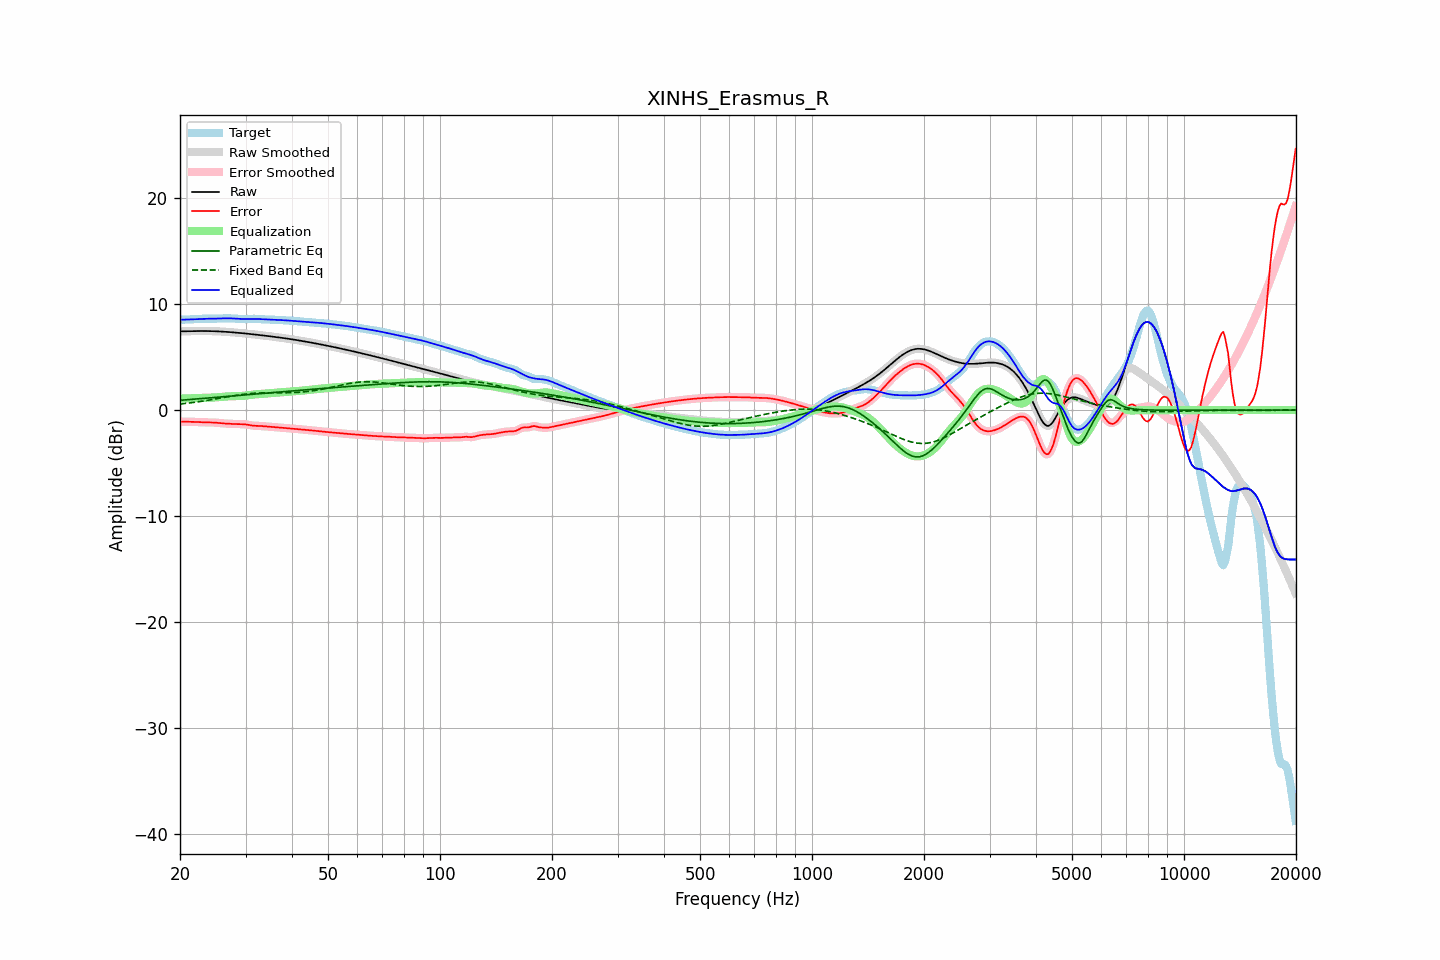

The data file committed next to this chart (first rows):
frequency, raw, error, smoothed, error_smoothed, equalization, parametric_eq, fixed_band_eq, equalized_raw, equalized_smoothed, target
20.00, 7.43, -1.10, 7.43, -1.10, 1.10, 0.92, 0.57, 8.53, 8.53, 8.53
20.20, 7.43, -1.10, 7.43, -1.10, 1.10, 0.93, 0.58, 8.53, 8.53, 8.53
20.40, 7.44, -1.10, 7.44, -1.10, 1.10, 0.94, 0.60, 8.53, 8.53, 8.53
20.61, 7.44, -1.10, 7.44, -1.10, 1.10, 0.96, 0.62, 8.54, 8.54, 8.54
20.81, 7.44, -1.10, 7.44, -1.10, 1.10, 0.97, 0.64, 8.54, 8.54, 8.54
21.02, 7.45, -1.10, 7.45, -1.10, 1.10, 0.98, 0.65, 8.55, 8.55, 8.55
21.23, 7.45, -1.11, 7.45, -1.11, 1.11, 0.99, 0.67, 8.56, 8.56, 8.56
21.44, 7.45, -1.11, 7.45, -1.11, 1.11, 1.00, 0.69, 8.56, 8.56, 8.56
21.66, 7.46, -1.11, 7.46, -1.11, 1.12, 1.02, 0.71, 8.57, 8.57, 8.57
21.87, 7.46, -1.12, 7.46, -1.12, 1.12, 1.03, 0.73, 8.58, 8.58, 8.58
22.09, 7.46, -1.13, 7.46, -1.13, 1.13, 1.04, 0.75, 8.59, 8.59, 8.59
22.31, 7.46, -1.13, 7.46, -1.13, 1.13, 1.05, 0.77, 8.60, 8.60, 8.60
22.54, 7.46, -1.14, 7.46, -1.14, 1.14, 1.07, 0.80, 8.60, 8.60, 8.60
22.76, 7.46, -1.15, 7.46, -1.15, 1.15, 1.08, 0.82, 8.61, 8.61, 8.61
22.99, 7.46, -1.16, 7.46, -1.16, 1.15, 1.09, 0.84, 8.62, 8.62, 8.62
23.22, 7.46, -1.16, 7.46, -1.16, 1.16, 1.10, 0.87, 8.62, 8.62, 8.63
23.45, 7.46, -1.17, 7.46, -1.17, 1.16, 1.12, 0.89, 8.62, 8.62, 8.63
23.69, 7.46, -1.17, 7.46, -1.17, 1.17, 1.13, 0.91, 8.63, 8.63, 8.63
23.92, 7.46, -1.17, 7.46, -1.17, 1.17, 1.14, 0.94, 8.63, 8.63, 8.63
24.16, 7.45, -1.17, 7.45, -1.17, 1.17, 1.16, 0.97, 8.63, 8.63, 8.63
24.40, 7.45, -1.17, 7.45, -1.17, 1.18, 1.17, 0.99, 8.63, 8.63, 8.62
24.65, 7.45, -1.18, 7.45, -1.18, 1.18, 1.18, 1.02, 8.63, 8.63, 8.63
24.89, 7.44, -1.19, 7.44, -1.19, 1.19, 1.19, 1.04, 8.63, 8.63, 8.63
25.14, 7.43, -1.20, 7.43, -1.20, 1.20, 1.21, 1.07, 8.64, 8.64, 8.64
25.39, 7.43, -1.22, 7.43, -1.22, 1.22, 1.22, 1.10, 8.64, 8.64, 8.64
25.65, 7.42, -1.23, 7.42, -1.23, 1.23, 1.23, 1.13, 8.65, 8.65, 8.65
25.91, 7.41, -1.25, 7.41, -1.25, 1.24, 1.25, 1.15, 8.65, 8.65, 8.66
26.16, 7.40, -1.26, 7.40, -1.26, 1.26, 1.26, 1.18, 8.66, 8.66, 8.66
26.43, 7.39, -1.27, 7.39, -1.27, 1.27, 1.27, 1.21, 8.66, 8.66, 8.66
26.69, 7.38, -1.28, 7.38, -1.28, 1.28, 1.29, 1.24, 8.66, 8.66, 8.66
26.96, 7.37, -1.29, 7.37, -1.29, 1.29, 1.30, 1.26, 8.66, 8.66, 8.66
27.23, 7.36, -1.30, 7.36, -1.30, 1.30, 1.31, 1.29, 8.66, 8.66, 8.66
27.50, 7.35, -1.31, 7.35, -1.31, 1.31, 1.32, 1.32, 8.65, 8.65, 8.65
27.77, 7.34, -1.31, 7.34, -1.31, 1.31, 1.34, 1.34, 8.65, 8.65, 8.65
28.05, 7.32, -1.32, 7.32, -1.32, 1.31, 1.35, 1.37, 8.64, 8.64, 8.64
28.33, 7.31, -1.32, 7.31, -1.32, 1.31, 1.36, 1.39, 8.63, 8.63, 8.63
28.62, 7.30, -1.32, 7.30, -1.32, 1.32, 1.38, 1.42, 8.61, 8.61, 8.62
28.90, 7.28, -1.32, 7.28, -1.32, 1.32, 1.39, 1.44, 8.60, 8.60, 8.60
29.19, 7.27, -1.32, 7.27, -1.32, 1.33, 1.40, 1.46, 8.60, 8.60, 8.59
29.48, 7.25, -1.33, 7.25, -1.33, 1.34, 1.42, 1.48, 8.59, 8.59, 8.58
29.78, 7.24, -1.34, 7.24, -1.34, 1.35, 1.43, 1.50, 8.59, 8.59, 8.58
30.08, 7.22, -1.36, 7.22, -1.36, 1.37, 1.44, 1.52, 8.59, 8.59, 8.58
30.38, 7.21, -1.39, 7.21, -1.39, 1.39, 1.46, 1.53, 8.60, 8.60, 8.59
30.68, 7.19, -1.41, 7.19, -1.41, 1.41, 1.47, 1.55, 8.60, 8.60, 8.60
30.99, 7.18, -1.44, 7.18, -1.44, 1.43, 1.48, 1.56, 8.61, 8.61, 8.61
31.30, 7.16, -1.46, 7.16, -1.46, 1.45, 1.50, 1.57, 8.61, 8.61, 8.62
31.61, 7.14, -1.48, 7.14, -1.48, 1.47, 1.51, 1.59, 8.61, 8.61, 8.62
31.93, 7.13, -1.49, 7.13, -1.49, 1.48, 1.52, 1.59, 8.61, 8.61, 8.61
32.24, 7.11, -1.49, 7.11, -1.49, 1.49, 1.53, 1.60, 8.60, 8.60, 8.60
32.57, 7.09, -1.50, 7.09, -1.50, 1.50, 1.55, 1.61, 8.60, 8.60, 8.59
32.89, 7.07, -1.50, 7.07, -1.51, 1.51, 1.56, 1.62, 8.59, 8.59, 8.58
33.22, 7.06, -1.52, 7.06, -1.52, 1.52, 1.57, 1.62, 8.58, 8.58, 8.57
33.55, 7.04, -1.53, 7.04, -1.53, 1.53, 1.59, 1.62, 8.57, 8.57, 8.57
33.89, 7.02, -1.55, 7.02, -1.54, 1.54, 1.60, 1.63, 8.56, 8.56, 8.57
34.23, 7.00, -1.56, 7.00, -1.56, 1.55, 1.61, 1.63, 8.56, 8.56, 8.56
34.57, 6.98, -1.57, 6.98, -1.57, 1.57, 1.62, 1.63, 8.55, 8.55, 8.56
34.92, 6.96, -1.58, 6.96, -1.58, 1.58, 1.64, 1.63, 8.54, 8.54, 8.55
35.27, 6.95, -1.59, 6.95, -1.59, 1.59, 1.65, 1.63, 8.54, 8.54, 8.54
35.62, 6.93, -1.60, 6.93, -1.60, 1.60, 1.66, 1.63, 8.53, 8.53, 8.53
35.97, 6.91, -1.61, 6.91, -1.61, 1.62, 1.68, 1.63, 8.52, 8.52, 8.52
... 635 more rows
